Run: headless pygame with SDL's dummy video driver; simulated clock (each Clock.tick advances the game by its frame time, no real sleeping); random seed 0; keys injected as events and as key.get_pressed() state; mouse plan: one left click at the window centre at the start of phase 2, then a move to the lower-right quarter at the start of phase 3.
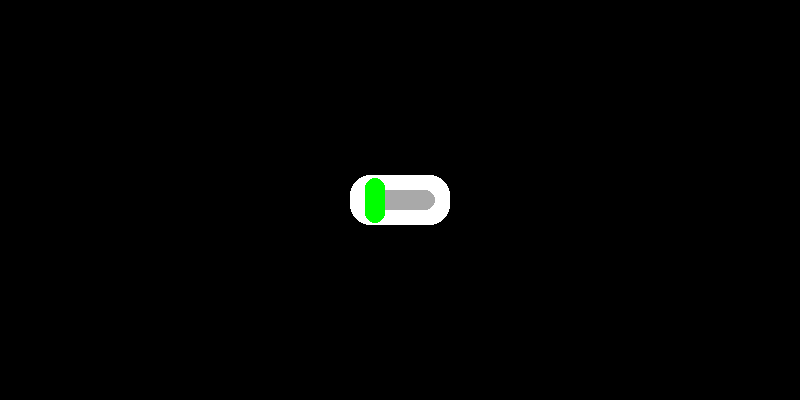
Frame 1 of 4 · flips 1–60 · no input
Frame 2 of 4 · flips 61–180 · clicked the window centre · tapped SPACE, RETURN · held RIGHT (→), D · screen unchanged from frame 1, image omitted
Frame 3 of 4 · flips 181–300 · moved the mouse to the lower-right quarter · held DOWN (↓), S · screen unchanged from frame 2, image omitted
Frame 4 of 4 · flips 301–420 · held LEFT (←), A, UP (↑), W · screen unchanged from frame 3, image omitted

The pygame program that drew these frames:

import pygame
pygame.init()
clock = pygame.time.Clock()
screen = pygame.display.set_mode((800,400))
running = True
held = False

width,height = 100,50
r_width,r_height = 70,20
slider_dim   = (20,45)

button       = pygame.Rect(((800-width)//2,(400-height)//2),(width,height))
rail = pygame.Rect((0,0),(r_width,r_height))
slider       = pygame.Rect((0,0),slider_dim)
active = False
rail.center = button.center
activity = False
slide_delay= 2
while running:
    slider.center = (rail.midleft[0]+slider_dim[0]//2,rail.centery) if not active else (rail.midright[0]-slider_dim[0]//2,rail.centery)
    mouse_pos = pygame.mouse.get_pos()
    slider_trigger =slider.collidepoint(mouse_pos)

    button_color = "White"
    rail_color   = "Dark Grey"
    slider_color = ("Green" if not slider_trigger else "Dark green") if not active else ("Red" if not slider_trigger else "Dark red")
    
    # Event-handling
    for event in pygame.event.get():
        if event.type == pygame.QUIT:
            running = False
        if event.type == pygame.MOUSEBUTTONDOWN and event.button ==1 and slider_trigger :
            slider_range = (rail.midleft[0]+slider_dim[0]//2,rail.midright[0],1) if not active else (rail.midright[0]-slider_dim[0]//2,rail.midleft[0],-1)
            active = not active
            for i in range(*slider_range):
                print(i)
                slider.center = [i,slider.centery] 
                pygame.draw.rect(screen,button_color,button,border_radius=20)
                pygame.draw.rect(screen,rail_color,rail,border_radius=30)
                pygame.draw.rect(screen,slider_color,slider,border_radius=30)
                pygame.display.flip()
                pygame.time.wait(slide_delay)
        
        
    #Displaying
    pygame.draw.rect(screen,button_color,button,border_radius=20)
    pygame.draw.rect(screen,rail_color,rail,border_radius=30)
    pygame.draw.rect(screen,slider_color,slider,border_radius=30)
    pygame.display.update()
    clock.tick(60)
